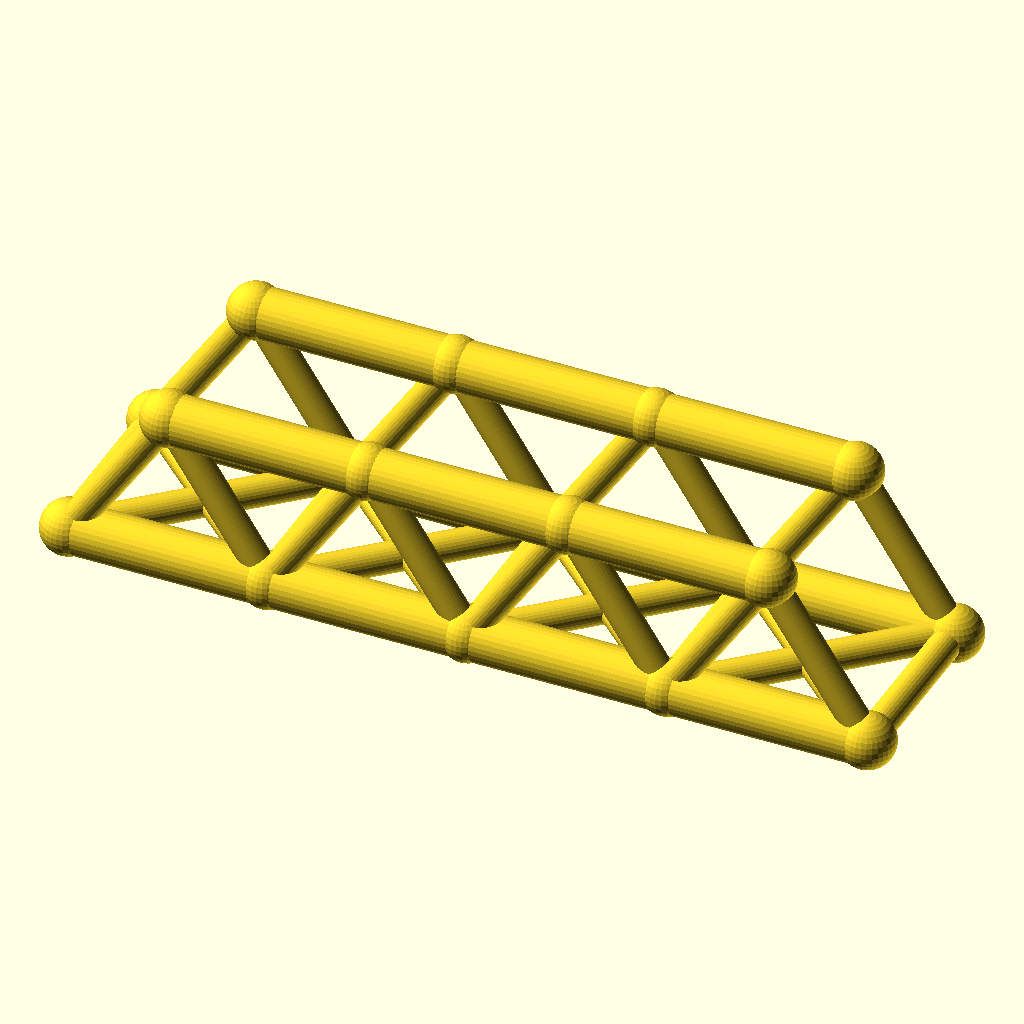
Cell 1 — every parameter at its default value.
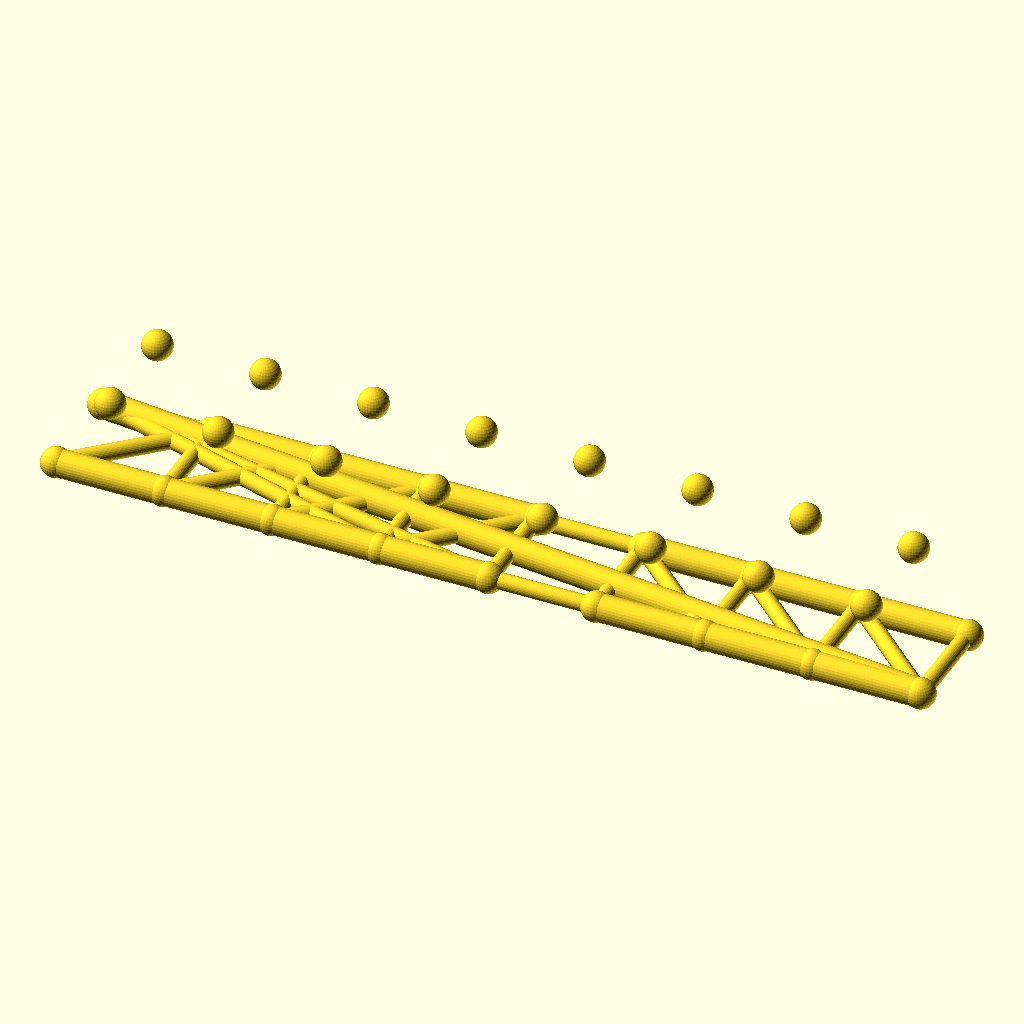
Cell 2 — panels set to 8, the other parameters unchanged.
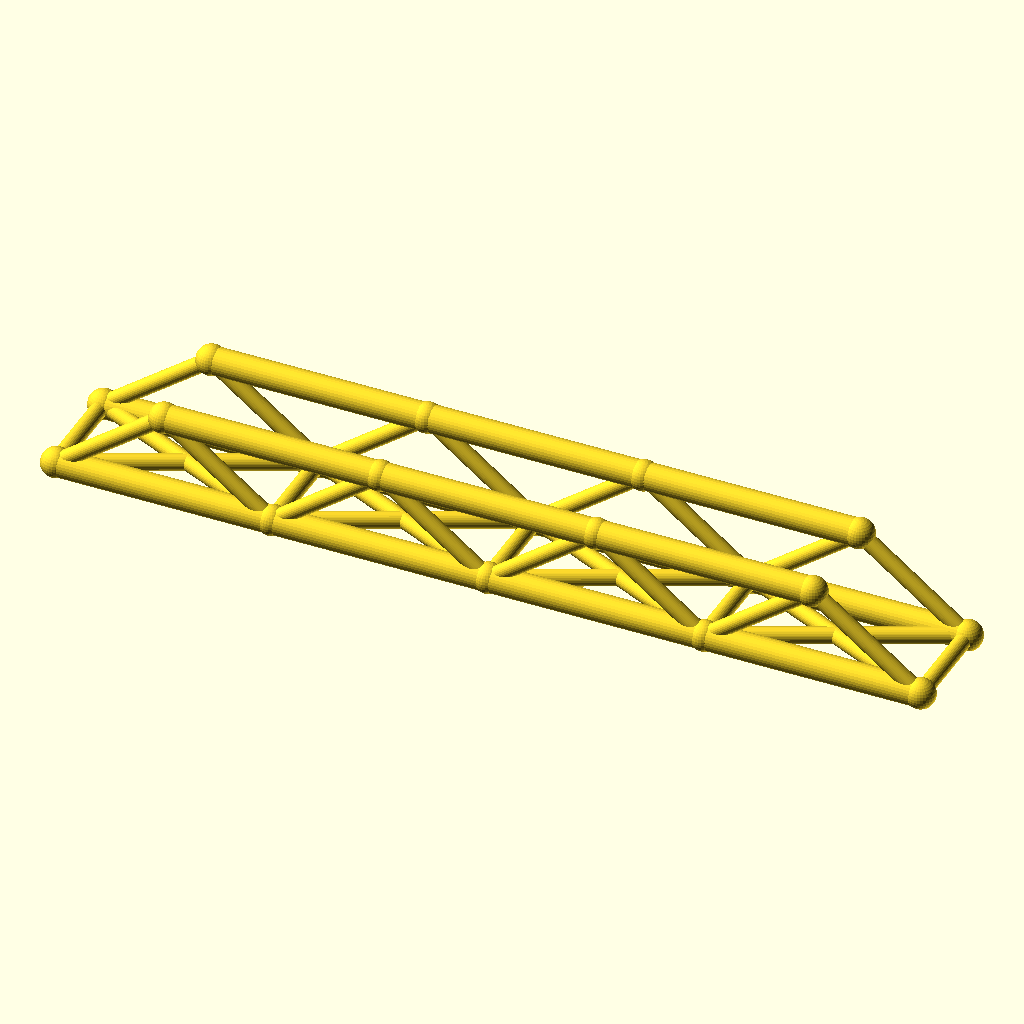
Cell 3: panel_p = 64 (everything else at default).
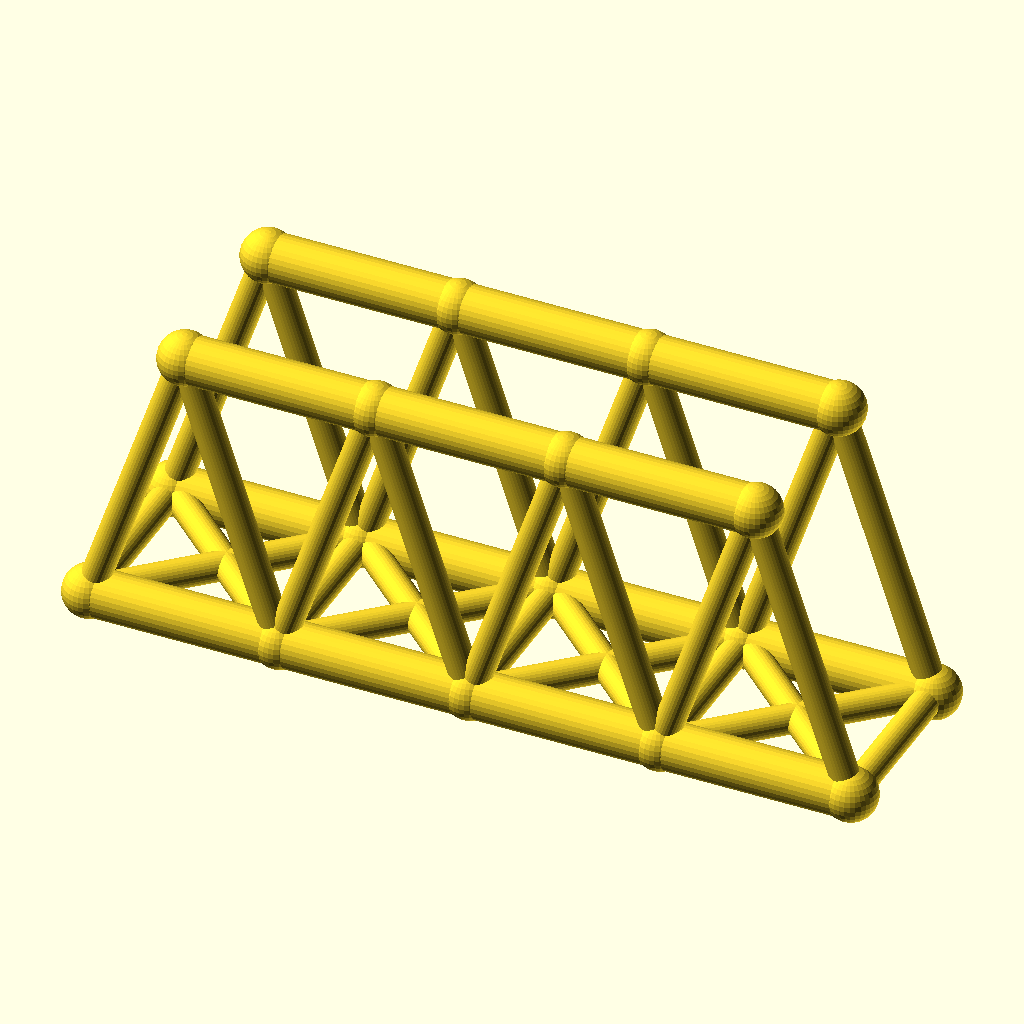
Cell 4: the same model with truss_h = 48.
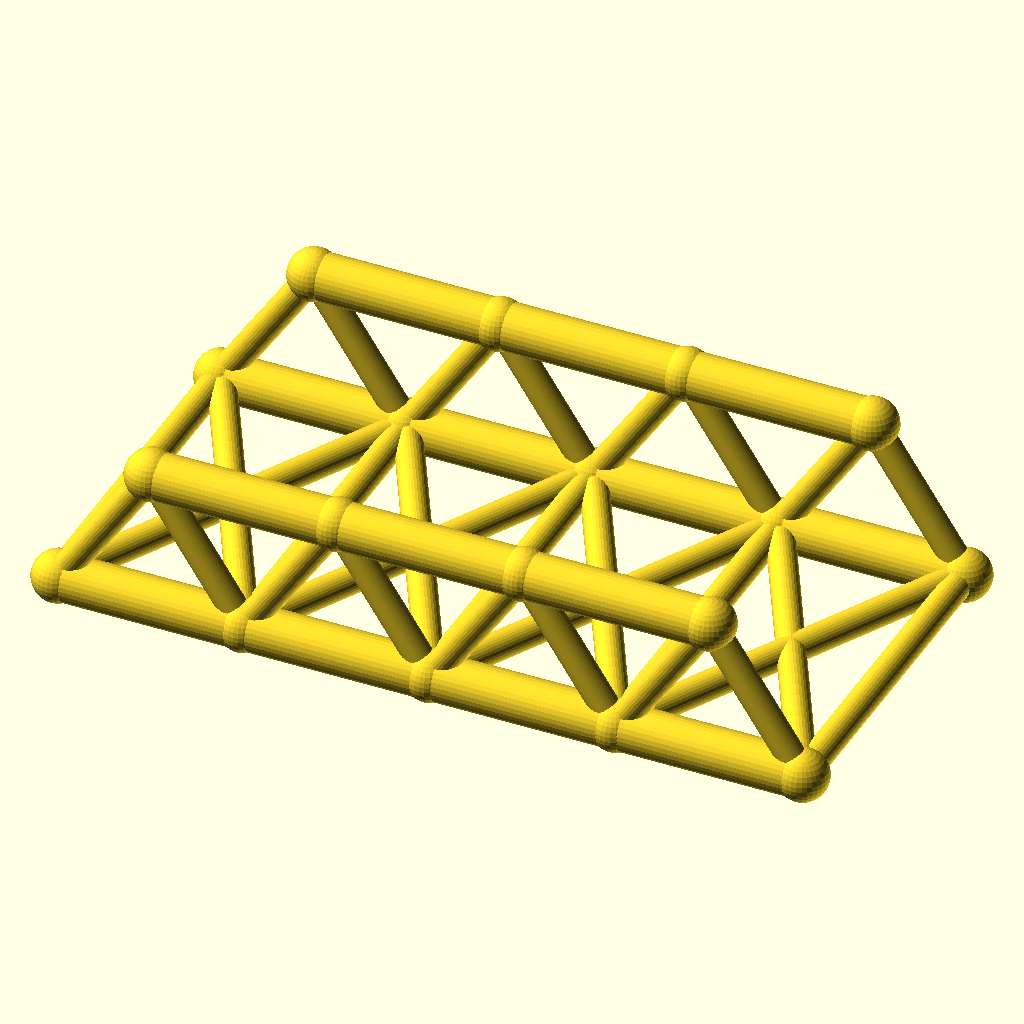
Cell 5 — track set to 60, the other parameters unchanged.
The same orthographic view direction (rotation 55°, 0°, 25°; colour scheme Cornfield) for every cell, with the view re-fitted per cell, so scale and position can differ between cells.
The OpenSCAD source (data/previews/families_v9/scad/bridgetrusses.scad):
$fn = 32;
// target_bbox: 136.8, 38.8, 32.8
// ----------------------------------------------------------------------
// Warren through truss: span 128 mm, 4 panels, two trusses 30 mm apart
// ----------------------------------------------------------------------

// --- parameters (mm) ---
panels = 4;               // number of equal panels per truss
panel_p = 32;             // panel length, X
span = 128;               // truss span between end joints
truss_h = 24;             // truss height, Z
track = 30;               // distance between the two trusses, Y
chord_r = 4;              // chord member radius
web_r = 2.4;              // web member radius
deck_r = 2.4;             // deck beam radius
joint_r = 4.4;            // joint ball radius

bbox_x = span + 2 * joint_r;  // overall X, joints included
bbox_y = track + 2 * joint_r;  // overall Y, joints included
bbox_z = truss_h + 2 * joint_r;  // overall Z, joints included
chord_d = 2 * chord_r;  // chord stock diameter
web_d = 2 * web_r;  // web stock diameter
deck_d = 2 * deck_r;  // deck beam diameter
joint_d = 2 * joint_r;  // joint ball diameter
nodes = [for (side = [-1, 1], i = [0 : panels]) [i * panel_p, side * track / 2, 0], for (side = [-1, 1], i = [0 : panels - 1]) [(i + 0.5) * panel_p, side * track / 2, truss_h]];

module member(a, b, r) {
  /* round stock from joint a to joint b, ends buried in the joint balls */
  d = b - a;
  length = norm(d);
  translate(a) rotate([0, acos(d[2] / length), atan2(d[1], d[0])])
    cylinder(h = length, r = r);
}

module joint(p, r) {
  /* ball at the joint centre, fatter than every member meeting there */
  translate(p) sphere(r = r);
}

/* members - each call is one graph edge */
member(nodes[0], nodes[1], chord_r);
member(nodes[1], nodes[2], chord_r);
member(nodes[2], nodes[3], chord_r);
member(nodes[3], nodes[4], chord_r);
member(nodes[10], nodes[11], chord_r);
member(nodes[11], nodes[12], chord_r);
member(nodes[12], nodes[13], chord_r);
member(nodes[0], nodes[10], web_r);
member(nodes[1], nodes[10], web_r);
member(nodes[1], nodes[11], web_r);
member(nodes[2], nodes[11], web_r);
member(nodes[2], nodes[12], web_r);
member(nodes[3], nodes[12], web_r);
member(nodes[3], nodes[13], web_r);
member(nodes[4], nodes[13], web_r);
member(nodes[5], nodes[6], chord_r);
member(nodes[6], nodes[7], chord_r);
member(nodes[7], nodes[8], chord_r);
member(nodes[8], nodes[9], chord_r);
member(nodes[14], nodes[15], chord_r);
member(nodes[15], nodes[16], chord_r);
member(nodes[16], nodes[17], chord_r);
member(nodes[5], nodes[14], web_r);
member(nodes[6], nodes[14], web_r);
member(nodes[6], nodes[15], web_r);
member(nodes[7], nodes[15], web_r);
member(nodes[7], nodes[16], web_r);
member(nodes[8], nodes[16], web_r);
member(nodes[8], nodes[17], web_r);
member(nodes[9], nodes[17], web_r);
member(nodes[0], nodes[5], deck_r);
member(nodes[1], nodes[6], deck_r);
member(nodes[2], nodes[7], deck_r);
member(nodes[3], nodes[8], deck_r);
member(nodes[4], nodes[9], deck_r);
member(nodes[0], nodes[6], deck_r);
member(nodes[5], nodes[1], deck_r);
member(nodes[1], nodes[7], deck_r);
member(nodes[6], nodes[2], deck_r);
member(nodes[2], nodes[8], deck_r);
member(nodes[7], nodes[3], deck_r);
member(nodes[3], nodes[9], deck_r);
member(nodes[8], nodes[4], deck_r);

/* joint balls */
for (p = nodes) joint(p, joint_r);
Customizer parameters (derived from the source; name, type, default, range or options):
panels: number, default 4
panel_p: number, default 32
span: number, default 128
truss_h: number, default 24
track: number, default 30
chord_r: number, default 4
web_r: number, default 2.4
deck_r: number, default 2.4
joint_r: number, default 4.4
